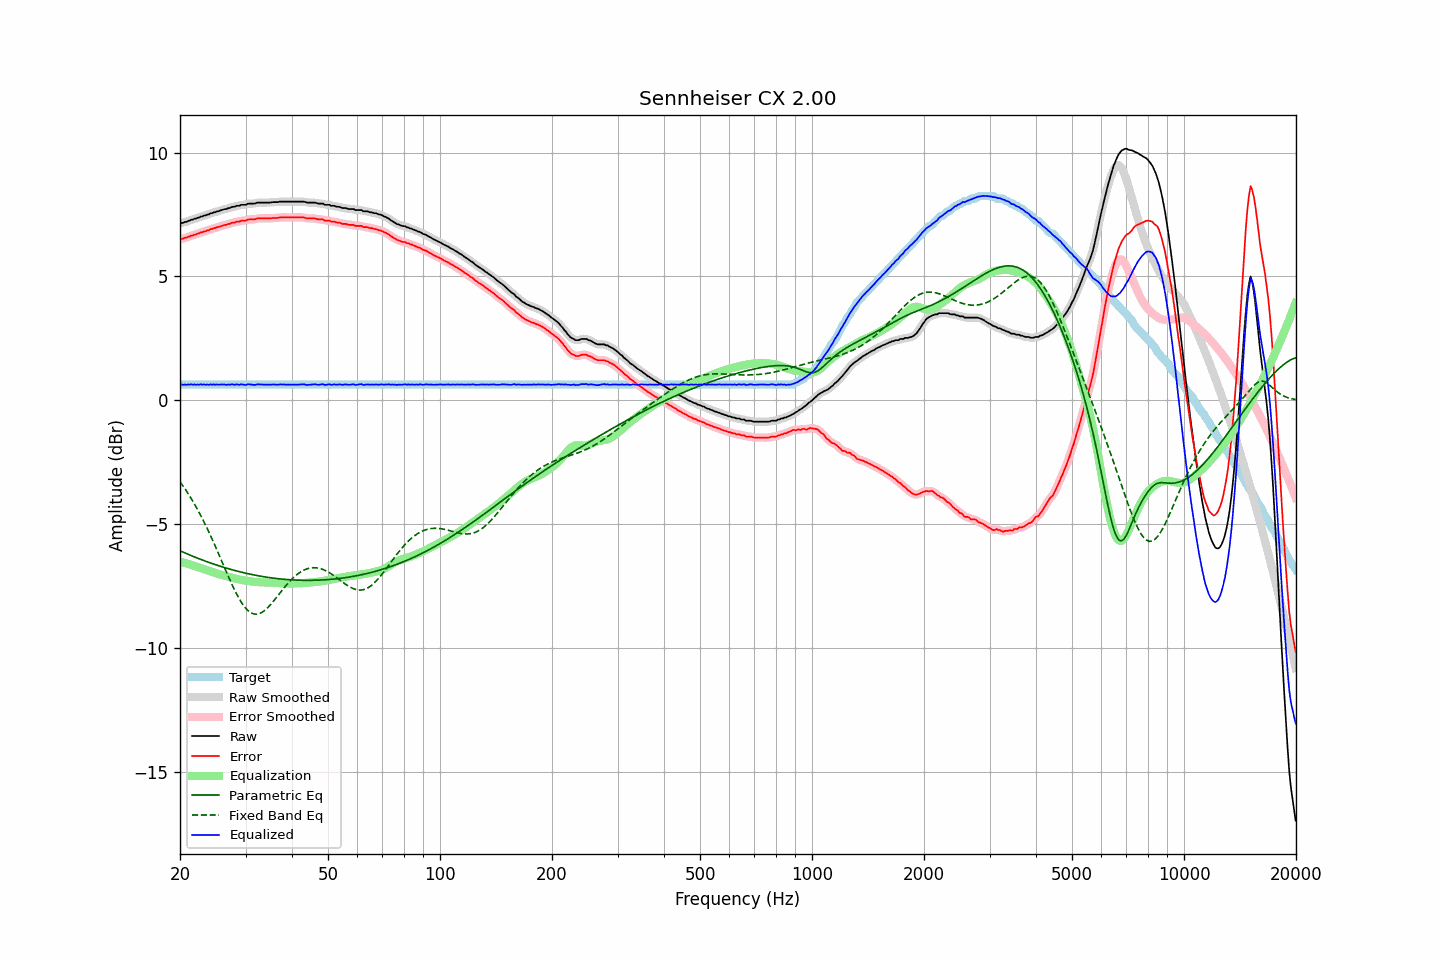

Source data for this figure (header and first rows):
frequency, raw, error, smoothed, error_smoothed, equalization, parametric_eq, fixed_band_eq, equalized_raw, equalized_smoothed, target
20.00, 7.14, 6.50, 7.14, 6.50, -6.50, -6.07, -3.28, 0.64, 0.64, 0.64
20.20, 7.16, 6.52, 7.16, 6.52, -6.52, -6.09, -3.37, 0.64, 0.64, 0.64
20.40, 7.16, 6.52, 7.17, 6.53, -6.54, -6.12, -3.46, 0.63, 0.64, 0.64
20.61, 7.20, 6.56, 7.19, 6.55, -6.56, -6.15, -3.56, 0.64, 0.63, 0.64
20.81, 7.20, 6.56, 7.21, 6.57, -6.58, -6.18, -3.65, 0.63, 0.63, 0.64
21.02, 7.24, 6.60, 7.24, 6.60, -6.60, -6.21, -3.75, 0.64, 0.64, 0.64
21.23, 7.25, 6.61, 7.26, 6.62, -6.62, -6.23, -3.86, 0.63, 0.64, 0.64
21.44, 7.29, 6.65, 7.28, 6.64, -6.64, -6.26, -3.96, 0.65, 0.64, 0.64
21.66, 7.29, 6.65, 7.30, 6.66, -6.66, -6.29, -4.07, 0.63, 0.64, 0.64
21.87, 7.33, 6.69, 7.32, 6.68, -6.68, -6.31, -4.18, 0.65, 0.64, 0.64
22.09, 7.33, 6.69, 7.34, 6.70, -6.71, -6.34, -4.29, 0.63, 0.63, 0.64
22.31, 7.37, 6.73, 7.37, 6.73, -6.73, -6.37, -4.41, 0.64, 0.64, 0.64
22.54, 7.38, 6.74, 7.39, 6.75, -6.75, -6.39, -4.53, 0.63, 0.64, 0.64
22.76, 7.42, 6.78, 7.41, 6.77, -6.77, -6.42, -4.66, 0.65, 0.64, 0.64
22.99, 7.42, 6.78, 7.43, 6.79, -6.79, -6.44, -4.78, 0.63, 0.64, 0.64
23.22, 7.46, 6.82, 7.45, 6.81, -6.81, -6.47, -4.91, 0.65, 0.64, 0.64
23.45, 7.46, 6.82, 7.47, 6.83, -6.83, -6.49, -5.04, 0.63, 0.63, 0.64
23.69, 7.50, 6.86, 7.49, 6.85, -6.86, -6.51, -5.18, 0.64, 0.64, 0.64
23.92, 7.50, 6.86, 7.51, 6.87, -6.88, -6.54, -5.31, 0.62, 0.63, 0.64
24.16, 7.55, 6.91, 7.54, 6.90, -6.90, -6.56, -5.45, 0.65, 0.64, 0.64
24.40, 7.55, 6.91, 7.56, 6.92, -6.92, -6.58, -5.60, 0.63, 0.64, 0.64
24.65, 7.59, 6.95, 7.58, 6.95, -6.94, -6.60, -5.74, 0.65, 0.64, 0.64
24.89, 7.59, 6.95, 7.60, 6.96, -6.96, -6.63, -5.89, 0.63, 0.64, 0.64
25.14, 7.63, 6.99, 7.62, 6.98, -6.98, -6.65, -6.04, 0.65, 0.64, 0.64
25.39, 7.63, 6.99, 7.64, 7.00, -7.00, -6.67, -6.19, 0.63, 0.64, 0.64
25.65, 7.66, 7.02, 7.66, 7.02, -7.02, -6.69, -6.34, 0.64, 0.64, 0.64
25.91, 7.68, 7.04, 7.68, 7.04, -7.04, -6.71, -6.49, 0.64, 0.64, 0.64
26.16, 7.70, 7.06, 7.70, 7.06, -7.06, -6.73, -6.64, 0.64, 0.64, 0.64
26.43, 7.72, 7.08, 7.72, 7.08, -7.08, -6.75, -6.79, 0.64, 0.64, 0.64
26.69, 7.72, 7.08, 7.73, 7.09, -7.10, -6.77, -6.94, 0.62, 0.63, 0.64
26.96, 7.76, 7.12, 7.75, 7.11, -7.11, -6.79, -7.09, 0.65, 0.64, 0.64
27.23, 7.76, 7.12, 7.77, 7.13, -7.13, -6.81, -7.23, 0.63, 0.64, 0.64
27.50, 7.80, 7.16, 7.79, 7.15, -7.15, -6.82, -7.38, 0.65, 0.64, 0.64
27.77, 7.81, 7.17, 7.81, 7.17, -7.17, -6.84, -7.52, 0.64, 0.64, 0.64
28.05, 7.81, 7.17, 7.83, 7.19, -7.18, -6.86, -7.65, 0.63, 0.64, 0.64
28.33, 7.85, 7.21, 7.83, 7.20, -7.20, -6.88, -7.78, 0.65, 0.64, 0.64
28.62, 7.85, 7.21, 7.85, 7.21, -7.21, -6.89, -7.90, 0.64, 0.64, 0.64
28.90, 7.85, 7.21, 7.87, 7.23, -7.23, -6.91, -8.02, 0.63, 0.64, 0.64
29.19, 7.89, 7.25, 7.88, 7.24, -7.24, -6.93, -8.13, 0.65, 0.64, 0.64
29.48, 7.89, 7.25, 7.89, 7.25, -7.25, -6.94, -8.23, 0.64, 0.64, 0.64
29.78, 7.89, 7.25, 7.90, 7.26, -7.26, -6.96, -8.31, 0.63, 0.63, 0.64
30.08, 7.89, 7.25, 7.90, 7.27, -7.27, -6.97, -8.39, 0.62, 0.63, 0.64
30.38, 7.93, 7.29, 7.92, 7.28, -7.28, -6.99, -8.46, 0.65, 0.64, 0.64
30.68, 7.94, 7.30, 7.94, 7.30, -7.29, -7.00, -8.52, 0.65, 0.65, 0.64
30.99, 7.94, 7.30, 7.94, 7.30, -7.30, -7.01, -8.56, 0.64, 0.65, 0.64
31.30, 7.94, 7.30, 7.94, 7.30, -7.31, -7.03, -8.59, 0.63, 0.63, 0.64
31.61, 7.94, 7.30, 7.95, 7.31, -7.32, -7.04, -8.61, 0.62, 0.63, 0.64
31.93, 7.95, 7.31, 7.96, 7.32, -7.32, -7.05, -8.62, 0.63, 0.63, 0.64
32.24, 7.98, 7.34, 7.97, 7.33, -7.33, -7.07, -8.62, 0.65, 0.64, 0.64
32.57, 7.98, 7.34, 7.98, 7.34, -7.33, -7.08, -8.61, 0.65, 0.65, 0.64
32.89, 7.98, 7.34, 7.98, 7.34, -7.34, -7.09, -8.58, 0.64, 0.65, 0.64
33.22, 7.98, 7.34, 7.98, 7.34, -7.34, -7.10, -8.55, 0.64, 0.64, 0.64
33.55, 7.98, 7.34, 7.98, 7.34, -7.34, -7.11, -8.51, 0.64, 0.64, 0.64
33.89, 7.98, 7.34, 7.98, 7.34, -7.34, -7.12, -8.45, 0.64, 0.64, 0.64
34.23, 7.98, 7.34, 7.98, 7.34, -7.35, -7.13, -8.40, 0.64, 0.63, 0.64
34.57, 7.98, 7.34, 7.98, 7.34, -7.35, -7.14, -8.33, 0.63, 0.63, 0.64
34.92, 7.98, 7.34, 7.98, 7.35, -7.35, -7.15, -8.26, 0.63, 0.64, 0.64
35.27, 7.99, 7.35, 7.99, 7.35, -7.35, -7.16, -8.19, 0.64, 0.64, 0.64
35.62, 8.00, 7.36, 8.00, 7.36, -7.36, -7.17, -8.11, 0.65, 0.64, 0.64
35.97, 8.00, 7.36, 8.00, 7.36, -7.36, -7.18, -8.03, 0.64, 0.64, 0.64
... 635 more rows
